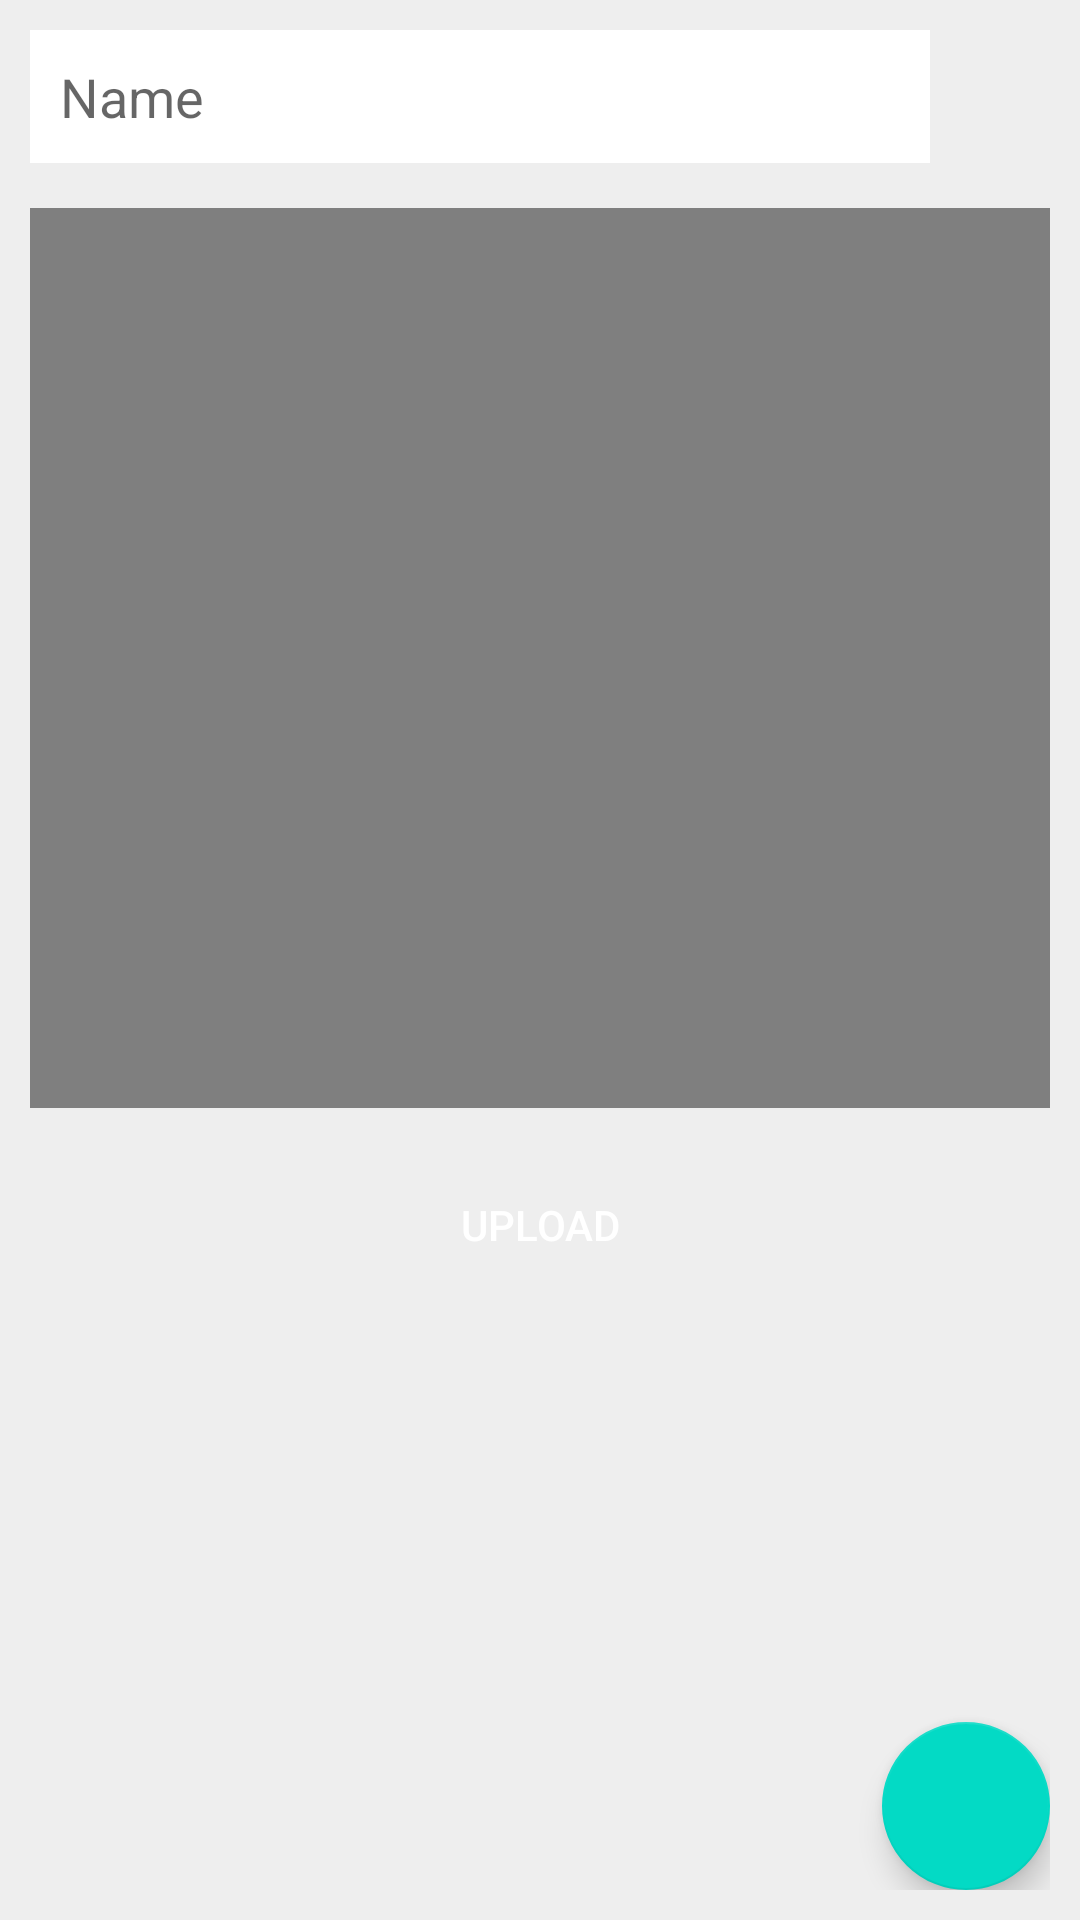

Produce the Android XML layout that renders to this screen, including the resource entries it uses.
<!-- AndroidManifest.xml: application theme Theme.Tourism_app -->
<!-- res/layout/activity_addvideoactivity.xml -->
<?xml version="1.0" encoding="utf-8"?>
<RelativeLayout xmlns:android="http://schemas.android.com/apk/res/android"
    xmlns:app="http://schemas.android.com/apk/res-auto"
    xmlns:tools="http://schemas.android.com/tools"
    android:layout_width="match_parent"
    android:layout_height="match_parent"
    android:background="@color/gray"
    android:padding="10dp"

    tools:context=".Addvideoactivity">

    <EditText
        android:id="@+id/edname"
        android:layout_width="300dp"
        android:layout_height="wrap_content"
        android:background="@color/white"
        android:hint="Name"
        android:inputType="text"
        android:padding="10dp"

        android:textColor="@color/black" />

    <VideoView
        android:id="@+id/video"
        android:layout_width="match_parent"
        android:layout_height="300dp"
        android:layout_below="@id/edname"
        android:layout_marginTop="15dp"/>

    <Button
        android:id="@+id/upload"
        android:layout_width="match_parent"
        android:layout_height="wrap_content"
        android:background="@drawable/btn_bg"
        android:layout_below="@id/video"
        android:layout_marginTop="15dp"
        android:text="upload"
        android:textColor="@color/white"
        />

    <com.google.android.material.floatingactionbutton.FloatingActionButton
        android:id="@+id/pickvideofab"
        android:layout_width="match_parent"
        android:layout_height="wrap_content"
        android:src="@drawable/ic_baseline_video_library_24"

        android:layout_alignParentBottom="true"
        android:layout_alignParentEnd="true"
        />
</RelativeLayout>
<!-- resources referenced by this layout -->
<resources>
  <color name="black">#FF000000</color>
  <color name="gray">#eee</color>
  <color name="white">#FFFFFFFF</color>
  <style name="Theme.Tourism_app" parent="Theme.MaterialComponents.DayNight.DarkActionBar">
          
          <item name="colorPrimary">@color/purple_500</item>
          <item name="colorPrimaryVariant">@color/purple_700</item>
          <item name="colorOnPrimary">@color/white</item>
          
          <item name="colorSecondary">@color/teal_200</item>
          <item name="colorSecondaryVariant">@color/teal_700</item>
          <item name="colorOnSecondary">@color/black</item>
          
          <item name="android:statusBarColor" tools:targetApi="l">?attr/colorPrimaryVariant</item>
          
      </style>
  <color name="purple_500">#1292c4</color>
  <color name="purple_700">#1292c4</color>
  <color name="teal_200">#FF03DAC5</color>
  <color name="teal_700">#FF018786</color>
</resources>
